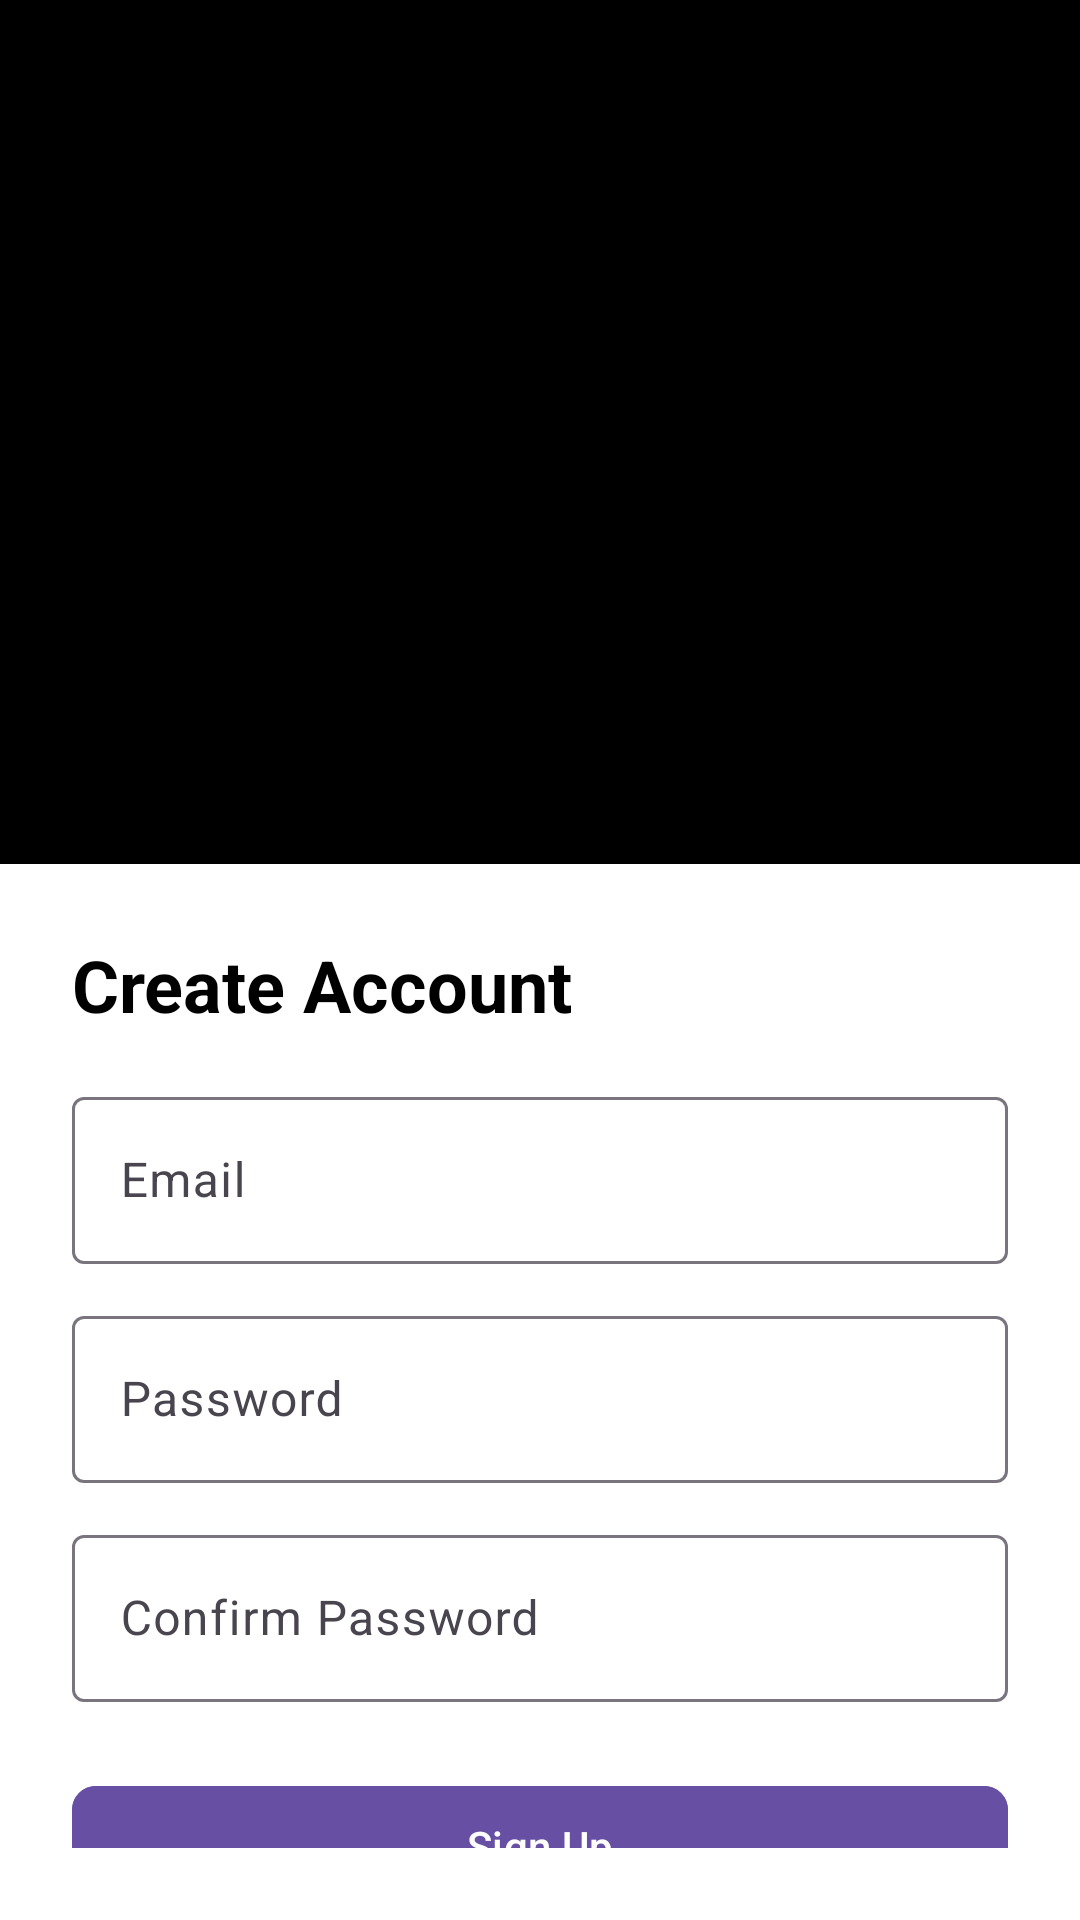

Reconstruct the res/layout file that produces this screen, plus the resources it refers to.
<!-- AndroidManifest.xml: application theme Theme.XmlUI -->
<!-- res/layout/activity_sign_up_screen.xml -->
<?xml version="1.0" encoding="utf-8"?>
<androidx.constraintlayout.widget.ConstraintLayout
    xmlns:android="http://schemas.android.com/apk/res/android"
    xmlns:app="http://schemas.android.com/apk/res-auto"
    xmlns:tools="http://schemas.android.com/tools"
    android:layout_width="match_parent"
    android:layout_height="match_parent"
    tools:context=".SignUpScreen">

    
    <androidx.constraintlayout.widget.ConstraintLayout
        android:id="@+id/topContainer"
        android:layout_width="0dp"
        android:layout_height="0dp"
        android:background="@color/black"
        app:layout_constraintTop_toTopOf="parent"
        app:layout_constraintBottom_toTopOf="@+id/bottomContainer"
        app:layout_constraintStart_toStartOf="parent"
        app:layout_constraintEnd_toEndOf="parent"
        app:layout_constraintHeight_percent="0.45">

        <ImageView
            android:id="@+id/imgBanner"
            android:layout_width="0dp"
            android:layout_height="0dp"
            android:src="@drawable/signup"
            android:scaleType="centerCrop"
            app:layout_constraintTop_toTopOf="parent"
            app:layout_constraintBottom_toBottomOf="parent"
            app:layout_constraintStart_toStartOf="parent"
            app:layout_constraintEnd_toEndOf="parent"/>
    </androidx.constraintlayout.widget.ConstraintLayout>

    
    <androidx.constraintlayout.widget.ConstraintLayout
        android:id="@+id/bottomContainer"
        android:layout_width="0dp"
        android:layout_height="0dp"
        android:background="@android:color/white"
        android:padding="24dp"
        app:layout_constraintTop_toBottomOf="@id/topContainer"
        app:layout_constraintBottom_toBottomOf="parent"
        app:layout_constraintStart_toStartOf="parent"
        app:layout_constraintEnd_toEndOf="parent">

        <TextView
            android:id="@+id/tvTitle"
            android:layout_width="wrap_content"
            android:layout_height="wrap_content"
            android:text="Create Account"
            android:textSize="24sp"
            android:textStyle="bold"
            android:textColor="@android:color/black"
            app:layout_constraintTop_toTopOf="parent"
            app:layout_constraintStart_toStartOf="parent"/>

        <com.google.android.material.textfield.TextInputLayout
            android:id="@+id/emailLayout"
            android:layout_width="0dp"
            android:layout_height="wrap_content"
            android:hint="Email"
            app:layout_constraintTop_toBottomOf="@id/tvTitle"
            app:layout_constraintStart_toStartOf="parent"
            app:layout_constraintEnd_toEndOf="parent"
            android:layout_marginTop="16dp">

            <com.google.android.material.textfield.TextInputEditText
                android:id="@+id/etEmail"
                android:layout_width="match_parent"
                android:layout_height="wrap_content"
                android:inputType="textEmailAddress"/>
        </com.google.android.material.textfield.TextInputLayout>

        <com.google.android.material.textfield.TextInputLayout
            android:id="@+id/passwordLayout"
            android:layout_width="0dp"
            android:layout_height="wrap_content"
            android:hint="Password"
            app:layout_constraintTop_toBottomOf="@id/emailLayout"
            app:layout_constraintStart_toStartOf="parent"
            app:layout_constraintEnd_toEndOf="parent"
            android:layout_marginTop="12dp">

            <com.google.android.material.textfield.TextInputEditText
                android:id="@+id/etPassword"
                android:layout_width="match_parent"
                android:layout_height="wrap_content"
                android:inputType="textPassword"/>
        </com.google.android.material.textfield.TextInputLayout>

        <com.google.android.material.textfield.TextInputLayout
            android:id="@+id/confirmPasswordLayout"
            android:layout_width="0dp"
            android:layout_height="wrap_content"
            android:hint="Confirm Password"
            app:layout_constraintTop_toBottomOf="@id/passwordLayout"
            app:layout_constraintStart_toStartOf="parent"
            app:layout_constraintEnd_toEndOf="parent"
            android:layout_marginTop="12dp">

            <com.google.android.material.textfield.TextInputEditText
                android:id="@+id/etConfirmPassword"
                android:layout_width="match_parent"
                android:layout_height="wrap_content"
                android:inputType="textPassword"/>
        </com.google.android.material.textfield.TextInputLayout>

        <com.google.android.material.button.MaterialButton
            android:id="@+id/btnSignup"
            android:layout_width="0dp"
            android:layout_height="wrap_content"
            android:text="Sign Up"
            android:textAllCaps="false"
            android:backgroundTint="?attr/colorPrimary"
            android:textColor="@android:color/white"
            app:cornerRadius="8dp"
            app:layout_constraintTop_toBottomOf="@id/confirmPasswordLayout"
            app:layout_constraintStart_toStartOf="parent"
            app:layout_constraintEnd_toEndOf="parent"
            android:layout_marginTop="24dp"/>
    </androidx.constraintlayout.widget.ConstraintLayout>

</androidx.constraintlayout.widget.ConstraintLayout>
<!-- resources referenced by this layout -->
<resources>
  <style name="Theme.XmlUI" parent="Base.Theme.XmlUI" />
  <style name="Base.Theme.XmlUI" parent="Theme.Material3.DayNight.NoActionBar">
          
          
      </style>
  <!-- not gathered from this repository: default colours our renderer supplied (Android Studio template values) -->
  <color name="black">#FF000000</color>
</resources>
